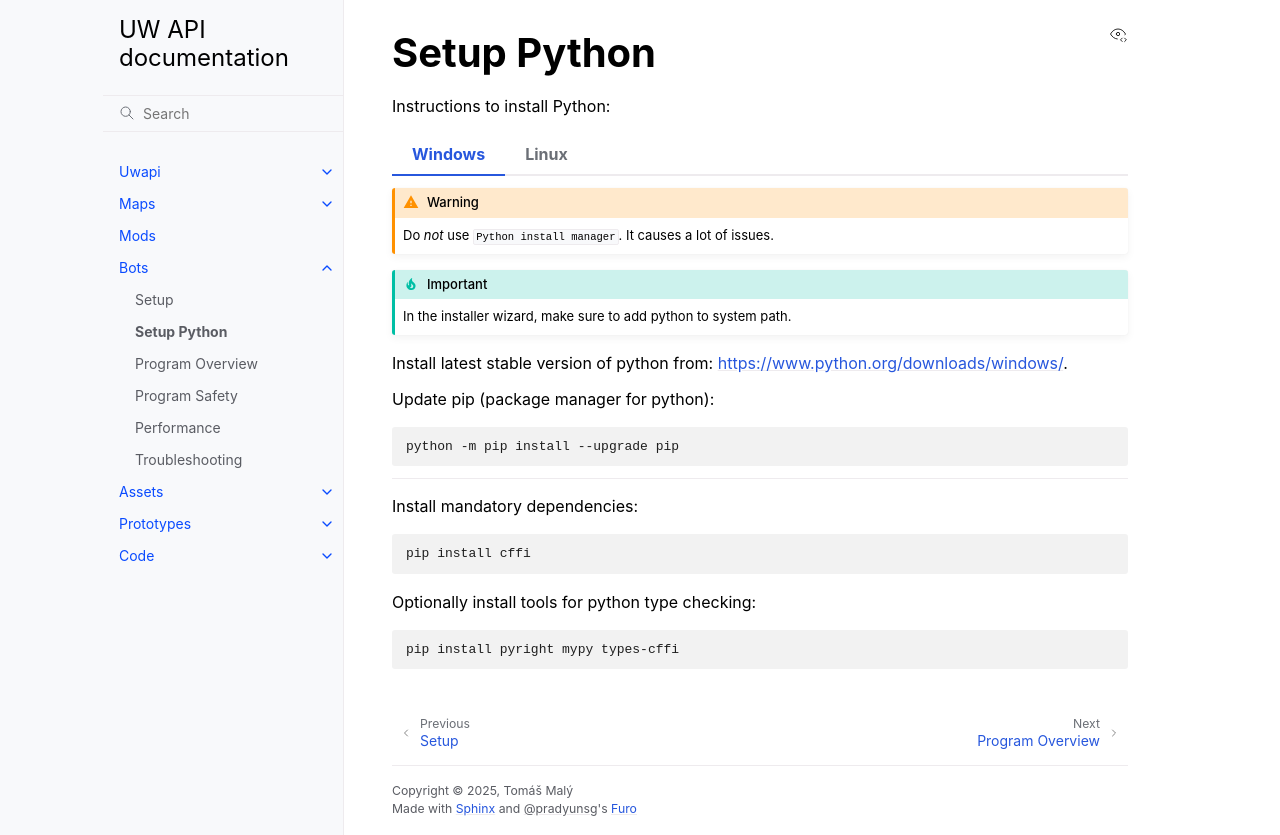

repository: unnatural-worlds/uwapi · page: bots/setupPython.html · generator: sphinx

Setup Python
============
Instructions to install Python:

.. tab-set::
	:sync-group: platform

	.. tab-item:: Windows
		:sync: windows

		.. warning::
			Do *not* use ``Python install manager``. It causes a lot of issues.

		.. important::
			In the installer wizard, make sure to add python to system path.

		Install latest stable version of python from: https://www.python.org/downloads/windows/.

		Update pip (package manager for python):

		.. code-block:: bash

			python -m pip install --upgrade pip

	.. tab-item:: Linux
		:sync: linux

		Install python using system package manager:

		.. code-block:: bash

			sudo apt update
			sudo apt install python3-dev python3-pip

Install mandatory dependencies:

.. code-block:: bash

	pip install cffi

Optionally install tools for python type checking:

.. code-block:: bash

	pip install pyright mypy types-cffi
